Photos from the image-classification dataset "plantvillage" in the GitHub repository SnaetWarre/Research_Project_Rust_Semi-Supervised_Learning. Its 14 classes are: apple apple scab, apple black rot, apple cedar apple rust, cherry including sour healthy, corn (maize) cercospora leaf spot gray leaf spot, corn maize northern leaf blight, grape healthy, peach healthy, pepper bell bacterial spot, potato healthy, raspberry healthy, strawberry healthy, tomato leaf mold, tomato mosaic virus.

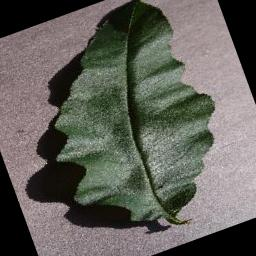
Label: peach healthy

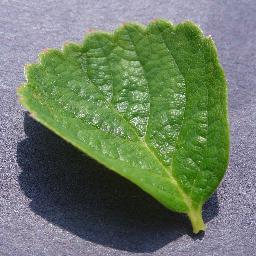
Label: strawberry healthy

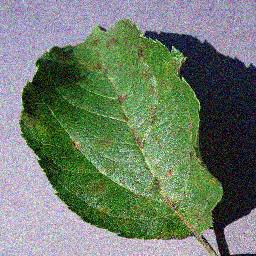
Label: apple apple scab

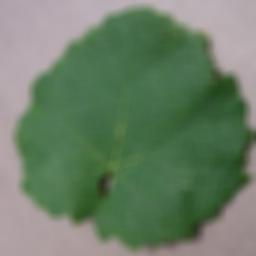
Label: grape healthy

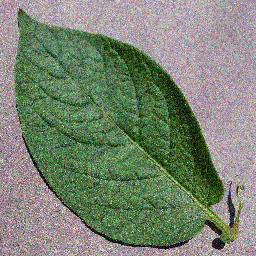
Label: potato healthy

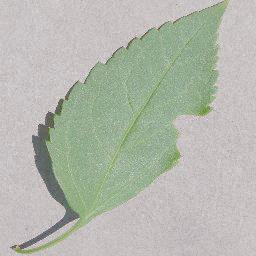
Label: cherry including sour healthy
